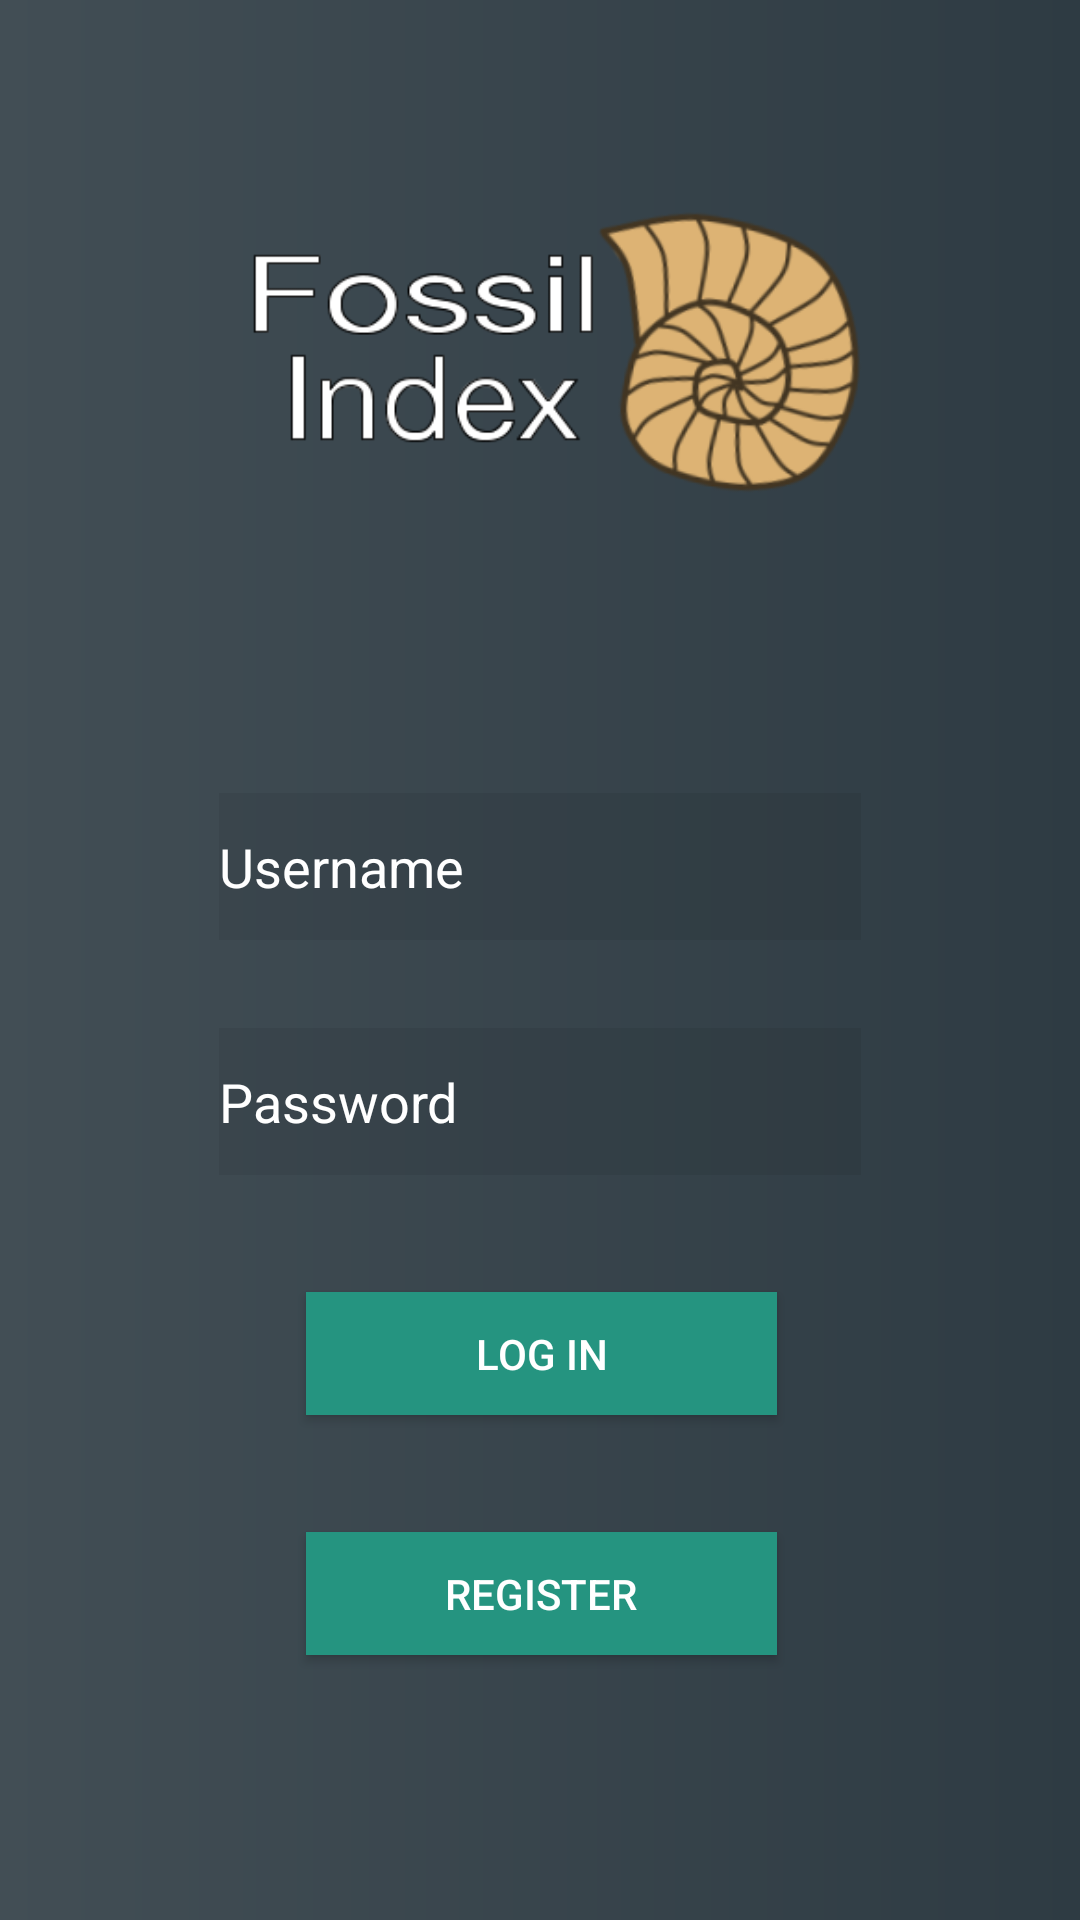

Here is an Android app screen rendered from its layout file. Give the layout XML and the strings, colors and styles it references.
<!-- AndroidManifest.xml: application theme AppTheme -->
<!-- res/layout/login_screen.xml -->
<?xml version="1.0" encoding="utf-8"?>
<android.support.constraint.ConstraintLayout xmlns:android="http://schemas.android.com/apk/res/android"
    xmlns:app="http://schemas.android.com/apk/res-auto"
    xmlns:tools="http://schemas.android.com/tools"
    android:layout_width="match_parent"
    android:layout_height="match_parent"
    android:background="@drawable/gradient"
    tools:context="com.uwm_iui.uwm_iui_project.HomeScreen">

    <Button
        android:id="@+id/button_instructions"
        android:layout_width="157dp"
        android:layout_height="41dp"
        android:layout_marginBottom="8dp"
        android:layout_marginEnd="8dp"
        android:layout_marginStart="8dp"
        android:layout_marginTop="8dp"
        android:background="#259480"
        android:text="Log In"
        android:textColor="#ffffff"
        app:layout_constraintBottom_toBottomOf="parent"
        app:layout_constraintEnd_toEndOf="parent"
        app:layout_constraintHorizontal_bias="0.502"
        app:layout_constraintStart_toStartOf="parent"
        app:layout_constraintTop_toTopOf="parent"
        app:layout_constraintVertical_bias="0.725" />

    <Button
        android:id="@+id/button_signup"
        android:layout_width="157dp"
        android:layout_height="41dp"
        android:layout_marginBottom="56dp"
        android:layout_marginEnd="8dp"
        android:layout_marginStart="8dp"
        android:layout_marginTop="8dp"
        android:background="#259480"
        android:text="Register"
        android:textColor="#ffffff"
        app:layout_constraintBottom_toBottomOf="parent"
        app:layout_constraintEnd_toEndOf="parent"
        app:layout_constraintHorizontal_bias="0.502"
        app:layout_constraintStart_toStartOf="parent"
        app:layout_constraintTop_toBottomOf="@+id/button_instructions"
        app:layout_constraintVertical_bias="0.488" />

    <ImageView
        android:id="@+id/imageView"
        android:layout_width="282dp"
        android:layout_height="192dp"
        android:layout_marginBottom="8dp"
        android:layout_marginEnd="8dp"
        android:layout_marginStart="8dp"
        android:layout_marginTop="8dp"
        app:layout_constraintBottom_toBottomOf="parent"
        app:layout_constraintEnd_toEndOf="parent"
        app:layout_constraintStart_toStartOf="parent"
        app:layout_constraintTop_toTopOf="parent"
        app:layout_constraintVertical_bias="0.022"
        app:srcCompat="@drawable/fossil_logo" />

    <EditText
        android:id="@+id/TFusername"
        android:layout_width="214dp"
        android:layout_height="49dp"
        android:layout_marginBottom="8dp"
        android:layout_marginEnd="8dp"
        android:layout_marginStart="8dp"
        android:layout_marginTop="8dp"
        android:drawableLeft="@drawable/ic_action_user"
        android:ems="10"
        android:hint="Username"
        android:inputType="textPersonName"
        android:textColorHint="#ffffff"
        android:background="#11000000"
        android:textColor="#ffffff"
        app:layout_constraintBottom_toBottomOf="parent"
        app:layout_constraintEnd_toEndOf="parent"
        app:layout_constraintStart_toStartOf="parent"
        app:layout_constraintTop_toTopOf="parent"
        app:layout_constraintVertical_bias="0.446" />

    <EditText
        android:id="@+id/TFpassword"
        android:layout_width="214dp"
        android:layout_height="49dp"
        android:layout_marginBottom="8dp"
        android:layout_marginEnd="8dp"
        android:layout_marginStart="8dp"
        android:layout_marginTop="8dp"
        android:background="#11000000"
        android:textColorHint="#ffffff"
        android:textColor="#ffffff"
        android:ems="10"
        android:drawableLeft="@drawable/ic_action_lock"
        android:hint="Password"
        android:inputType="textPassword"
        app:layout_constraintBottom_toBottomOf="parent"
        app:layout_constraintEnd_toEndOf="parent"
        app:layout_constraintStart_toStartOf="parent"
        app:layout_constraintTop_toTopOf="parent"
        app:layout_constraintVertical_bias="0.582" />
</android.support.constraint.ConstraintLayout>
<!-- resources referenced by this layout -->
<resources>
  <!-- drawable fossil_logo: png bitmap (drawable, 28662 bytes) -->
  <!-- drawable gradient (drawable) -->
  <?xml version="1.0" encoding="utf-8"?>
  <shape xmlns:android="http://schemas.android.com/apk/res/android">
      <gradient
          android:type="linear"
          android:angle="0"
          android:startColor="#424e55"
          android:endColor="#2e3b43" />
  </shape>
</resources>
